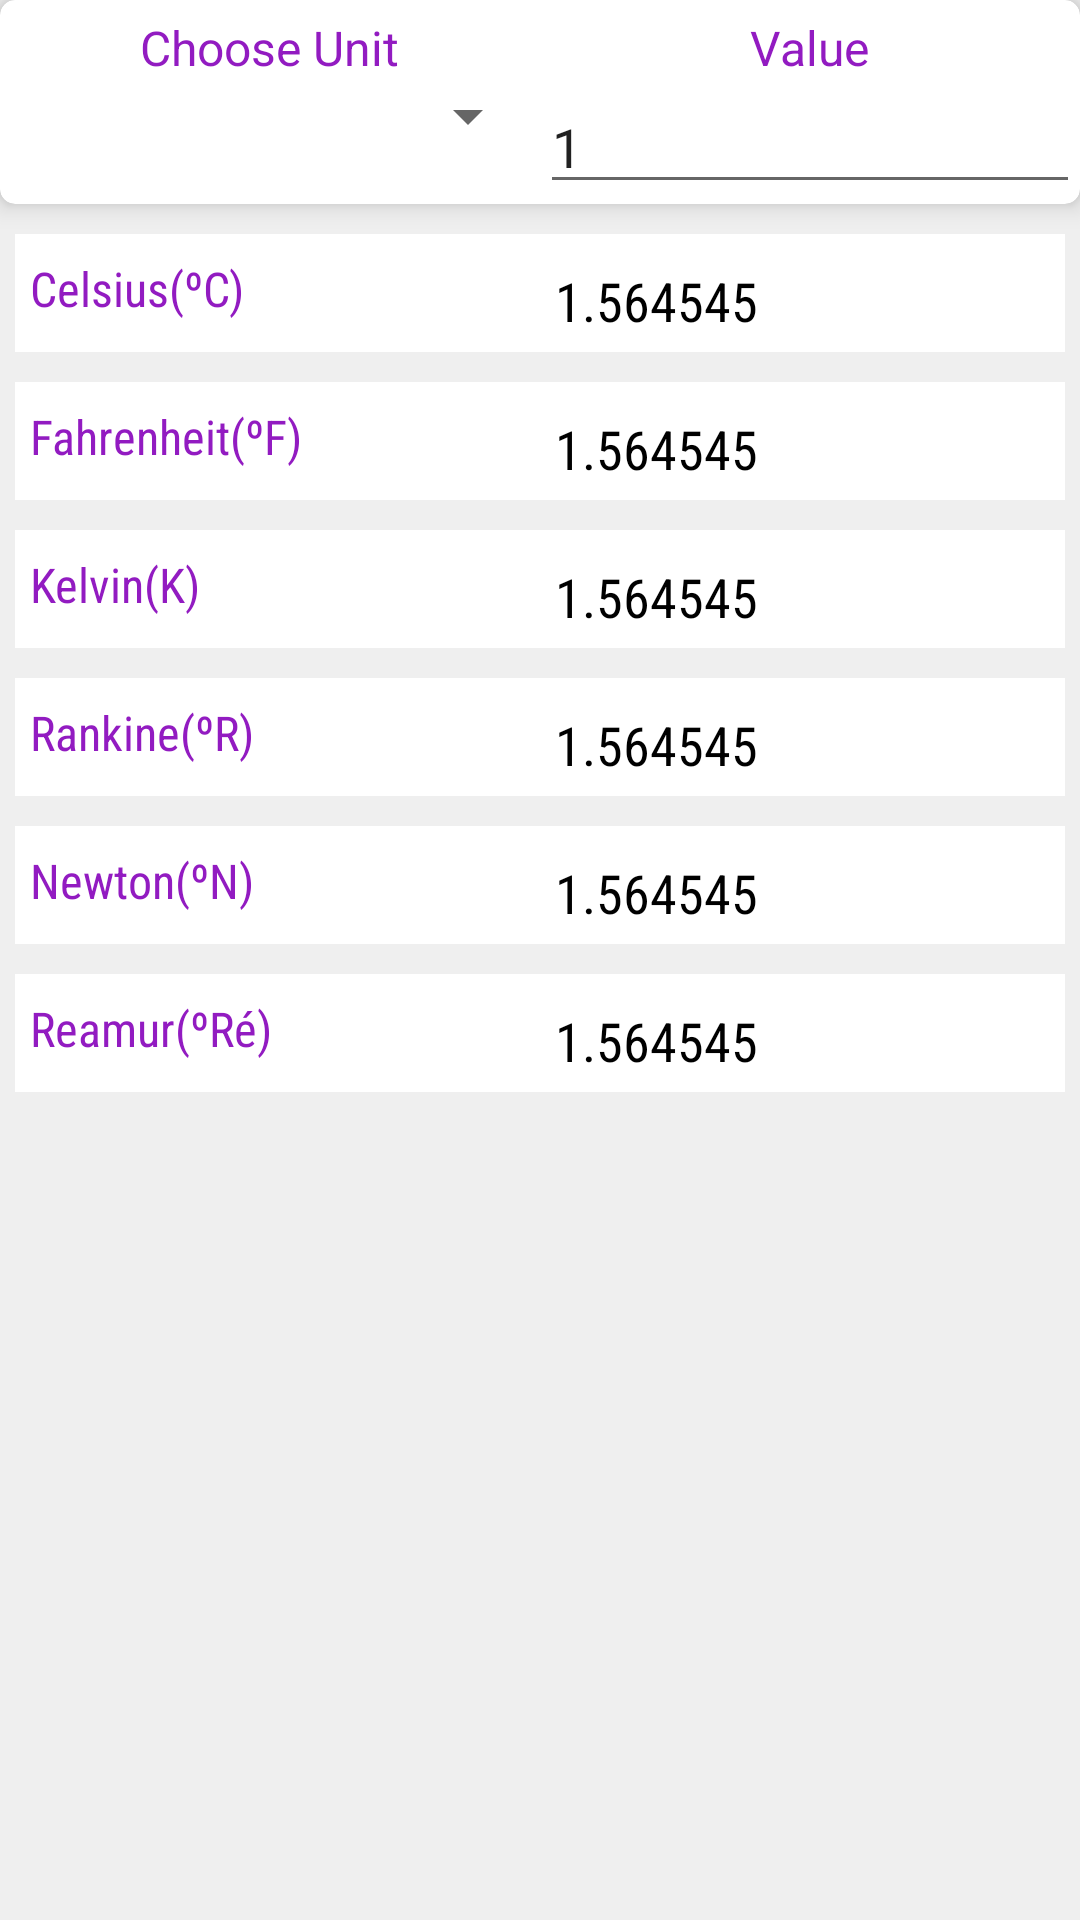

Android layout source for this screen:
<!-- AndroidManifest.xml: application theme AppTheme -->
<!-- res/layout/activity_temperature.xml -->
<?xml version="1.0" encoding="utf-8"?>
<LinearLayout xmlns:android="http://schemas.android.com/apk/res/android"
    xmlns:app="http://schemas.android.com/apk/res-auto"
    xmlns:tools="http://schemas.android.com/tools"
    android:layout_width="match_parent"
    android:layout_height="match_parent"
    android:orientation="vertical"
    android:background="@color/colorOffWhite"
    tools:context=".Temperature">

    <android.support.v7.widget.CardView
        android:layout_width="match_parent"
        android:layout_height="wrap_content"
        app:cardCornerRadius="5dp"
        app:cardElevation="5dp"
        app:cardMaxElevation="7dp">
        <LinearLayout
            android:layout_width="match_parent"
            android:layout_height="wrap_content"
            android:orientation="horizontal"
            android:weightSum="4">
            <LinearLayout
                android:layout_weight="2"
                android:layout_width="0dp"
                android:layout_height="wrap_content"
                android:layout_gravity="center_horizontal"
                android:gravity="center"
                android:orientation="vertical">
                <TextView
                    android:layout_marginTop="5dp"
                    android:layout_width="wrap_content"
                    android:layout_height="wrap_content"
                    android:text="Choose Unit"
                    android:textColor="@color/colorPrimaryDark"
                    android:textSize="16sp"/>
                <Spinner
                    android:id="@+id/id_spinner_temperature"
                    android:layout_gravity="right"
                    android:layout_width="wrap_content"
                    android:layout_height="wrap_content" />

            </LinearLayout>
            <LinearLayout
                android:layout_weight="2"
                android:layout_width="0dp"
                android:layout_height="wrap_content"
                android:layout_gravity="center_horizontal"
                android:gravity="center_horizontal"
                android:orientation="vertical">
                <TextView
                    android:layout_marginTop="5dp"
                    android:layout_width="wrap_content"
                    android:layout_height="wrap_content"
                    android:text="Value"
                    android:textColor="@color/colorPrimaryDark"
                    android:textSize="16sp"/>
                <EditText
                    android:id="@+id/id_input_temperature"
                    android:layout_gravity="bottom"
                    android:layout_width="match_parent"
                    android:layout_height="wrap_content"
                    android:text="1"
                    android:inputType="numberDecimal"/>

            </LinearLayout>


        </LinearLayout>

    </android.support.v7.widget.CardView>

    <ScrollView
        android:layout_width="match_parent"
        android:layout_height="wrap_content"
        android:scrollbars="none">
        <LinearLayout
            android:layout_marginTop="5dp"
            android:layout_width="match_parent"
            android:layout_height="wrap_content"
            android:orientation="vertical">
            
            <LinearLayout
                android:layout_margin="5dp"
                android:layout_width="match_parent"
                android:layout_height="wrap_content"
                android:orientation="horizontal"
                android:background="#ffffff"
                android:weightSum="4">
                <TextView
                    android:layout_margin="5dp"
                    android:layout_weight="2"
                    android:layout_width="0dp"
                    android:layout_height="wrap_content"
                    android:text="Celsius(ºC)"
                    android:textSize="16sp"
                    android:textColor="@color/colorPrimaryDark"
                    android:fontFamily="sans-serif-condensed"/>
                <TextView
                    android:id="@+id/id_celsius"
                    android:layout_marginTop="10dp"
                    android:layout_marginBottom="5dp"
                    android:layout_weight="2"
                    android:layout_width="0dp"
                    android:layout_height="wrap_content"
                    android:text="1.564545"
                    android:textSize="18sp"
                    android:textColor="@color/colorBlack"
                    android:shadowColor="@color/colorPrimaryDark"
                    android:fontFamily="sans-serif-condensed"/>

            </LinearLayout>
            
            <LinearLayout
                android:layout_margin="5dp"
                android:layout_width="match_parent"
                android:layout_height="wrap_content"
                android:orientation="horizontal"
                android:background="#ffffff"
                android:weightSum="4">
                <TextView
                    android:layout_margin="5dp"
                    android:layout_weight="2"
                    android:layout_width="0dp"
                    android:layout_height="wrap_content"
                    android:text="Fahrenheit(ºF)"
                    android:textSize="16sp"
                    android:textColor="@color/colorPrimaryDark"
                    android:fontFamily="sans-serif-condensed"/>
                <TextView
                    android:id="@+id/id_fahrenheit"
                    android:layout_marginTop="10dp"
                    android:layout_marginBottom="5dp"
                    android:layout_weight="2"
                    android:layout_width="0dp"
                    android:layout_height="wrap_content"
                    android:text="1.564545"
                    android:textSize="18sp"
                    android:textColor="@color/colorBlack"
                    android:shadowColor="@color/colorPrimaryDark"
                    android:fontFamily="sans-serif-condensed"/>

            </LinearLayout>
            
            <LinearLayout
                android:layout_margin="5dp"
                android:layout_width="match_parent"
                android:layout_height="wrap_content"
                android:orientation="horizontal"
                android:background="#ffffff"
                android:weightSum="4">
                <TextView
                    android:layout_margin="5dp"
                    android:layout_weight="2"
                    android:layout_width="0dp"
                    android:layout_height="wrap_content"
                    android:text="Kelvin(K)"
                    android:textSize="16sp"
                    android:textColor="@color/colorPrimaryDark"
                    android:fontFamily="sans-serif-condensed"/>
                <TextView
                    android:id="@+id/id_kelvin"
                    android:layout_marginTop="10dp"
                    android:layout_marginBottom="5dp"
                    android:layout_weight="2"
                    android:layout_width="0dp"
                    android:layout_height="wrap_content"
                    android:text="1.564545"
                    android:textSize="18sp"
                    android:textColor="@color/colorBlack"
                    android:shadowColor="@color/colorPrimaryDark"
                    android:fontFamily="sans-serif-condensed"/>

            </LinearLayout>
            
            <LinearLayout
                android:layout_margin="5dp"
                android:layout_width="match_parent"
                android:layout_height="wrap_content"
                android:orientation="horizontal"
                android:background="#ffffff"
                android:weightSum="4">
                <TextView
                    android:layout_margin="5dp"
                    android:layout_weight="2"
                    android:layout_width="0dp"
                    android:layout_height="wrap_content"
                    android:text="Rankine(ºR)"
                    android:textSize="16sp"
                    android:textColor="@color/colorPrimaryDark"
                    android:fontFamily="sans-serif-condensed"/>
                <TextView
                    android:id="@+id/id_rankine"
                    android:layout_marginTop="10dp"
                    android:layout_marginBottom="5dp"
                    android:layout_weight="2"
                    android:layout_width="0dp"
                    android:layout_height="wrap_content"
                    android:text="1.564545"
                    android:textSize="18sp"
                    android:textColor="@color/colorBlack"
                    android:shadowColor="@color/colorPrimaryDark"
                    android:fontFamily="sans-serif-condensed"/>

            </LinearLayout>
            
            <LinearLayout
                android:layout_margin="5dp"
                android:layout_width="match_parent"
                android:layout_height="wrap_content"
                android:orientation="horizontal"
                android:background="#ffffff"
                android:weightSum="4">
                <TextView
                    android:layout_margin="5dp"
                    android:layout_weight="2"
                    android:layout_width="0dp"
                    android:layout_height="wrap_content"
                    android:text="Newton(ºN)"
                    android:textSize="16sp"
                    android:textColor="@color/colorPrimaryDark"
                    android:fontFamily="sans-serif-condensed"/>
                <TextView
                    android:id="@+id/id_newton"
                    android:layout_marginTop="10dp"
                    android:layout_marginBottom="5dp"
                    android:layout_weight="2"
                    android:layout_width="0dp"
                    android:layout_height="wrap_content"
                    android:text="1.564545"
                    android:textSize="18sp"
                    android:textColor="@color/colorBlack"
                    android:shadowColor="@color/colorPrimaryDark"
                    android:fontFamily="sans-serif-condensed"/>

            </LinearLayout>
            
            <LinearLayout
                android:layout_margin="5dp"
                android:layout_width="match_parent"
                android:layout_height="wrap_content"
                android:orientation="horizontal"
                android:background="#ffffff"
                android:weightSum="4">
                <TextView
                    android:layout_margin="5dp"
                    android:layout_weight="2"
                    android:layout_width="0dp"
                    android:layout_height="wrap_content"
                    android:text="Reamur(ºRé)"
                    android:textSize="16sp"
                    android:textColor="@color/colorPrimaryDark"
                    android:fontFamily="sans-serif-condensed"/>
                <TextView
                    android:id="@+id/id_reamur"
                    android:layout_marginTop="10dp"
                    android:layout_marginBottom="5dp"
                    android:layout_weight="2"
                    android:layout_width="0dp"
                    android:layout_height="wrap_content"
                    android:text="1.564545"
                    android:textSize="18sp"
                    android:textColor="@color/colorBlack"
                    android:shadowColor="@color/colorPrimaryDark"
                    android:fontFamily="sans-serif-condensed"/>

            </LinearLayout>

        </LinearLayout>
    </ScrollView>

</LinearLayout>
<!-- resources referenced by this layout -->
<resources>
  <color name="colorBlack">#000000</color>
  <color name="colorOffWhite">#efefef</color>
  <color name="colorPrimaryDark">#921bc1</color>
  <style name="AppTheme" parent="Theme.AppCompat.Light.DarkActionBar">
          
          <item name="colorPrimary">@color/colorPrimary</item>
          <item name="colorPrimaryDark">@color/colorPrimaryDark</item>
          <item name="colorAccent">@color/colorAccent</item>
          <item name="colorControlHighlight">#b872ff</item>
      </style>
  <color name="colorPrimary">#9e3ded</color>
  <color name="colorAccent">#c773ff</color>
</resources>
